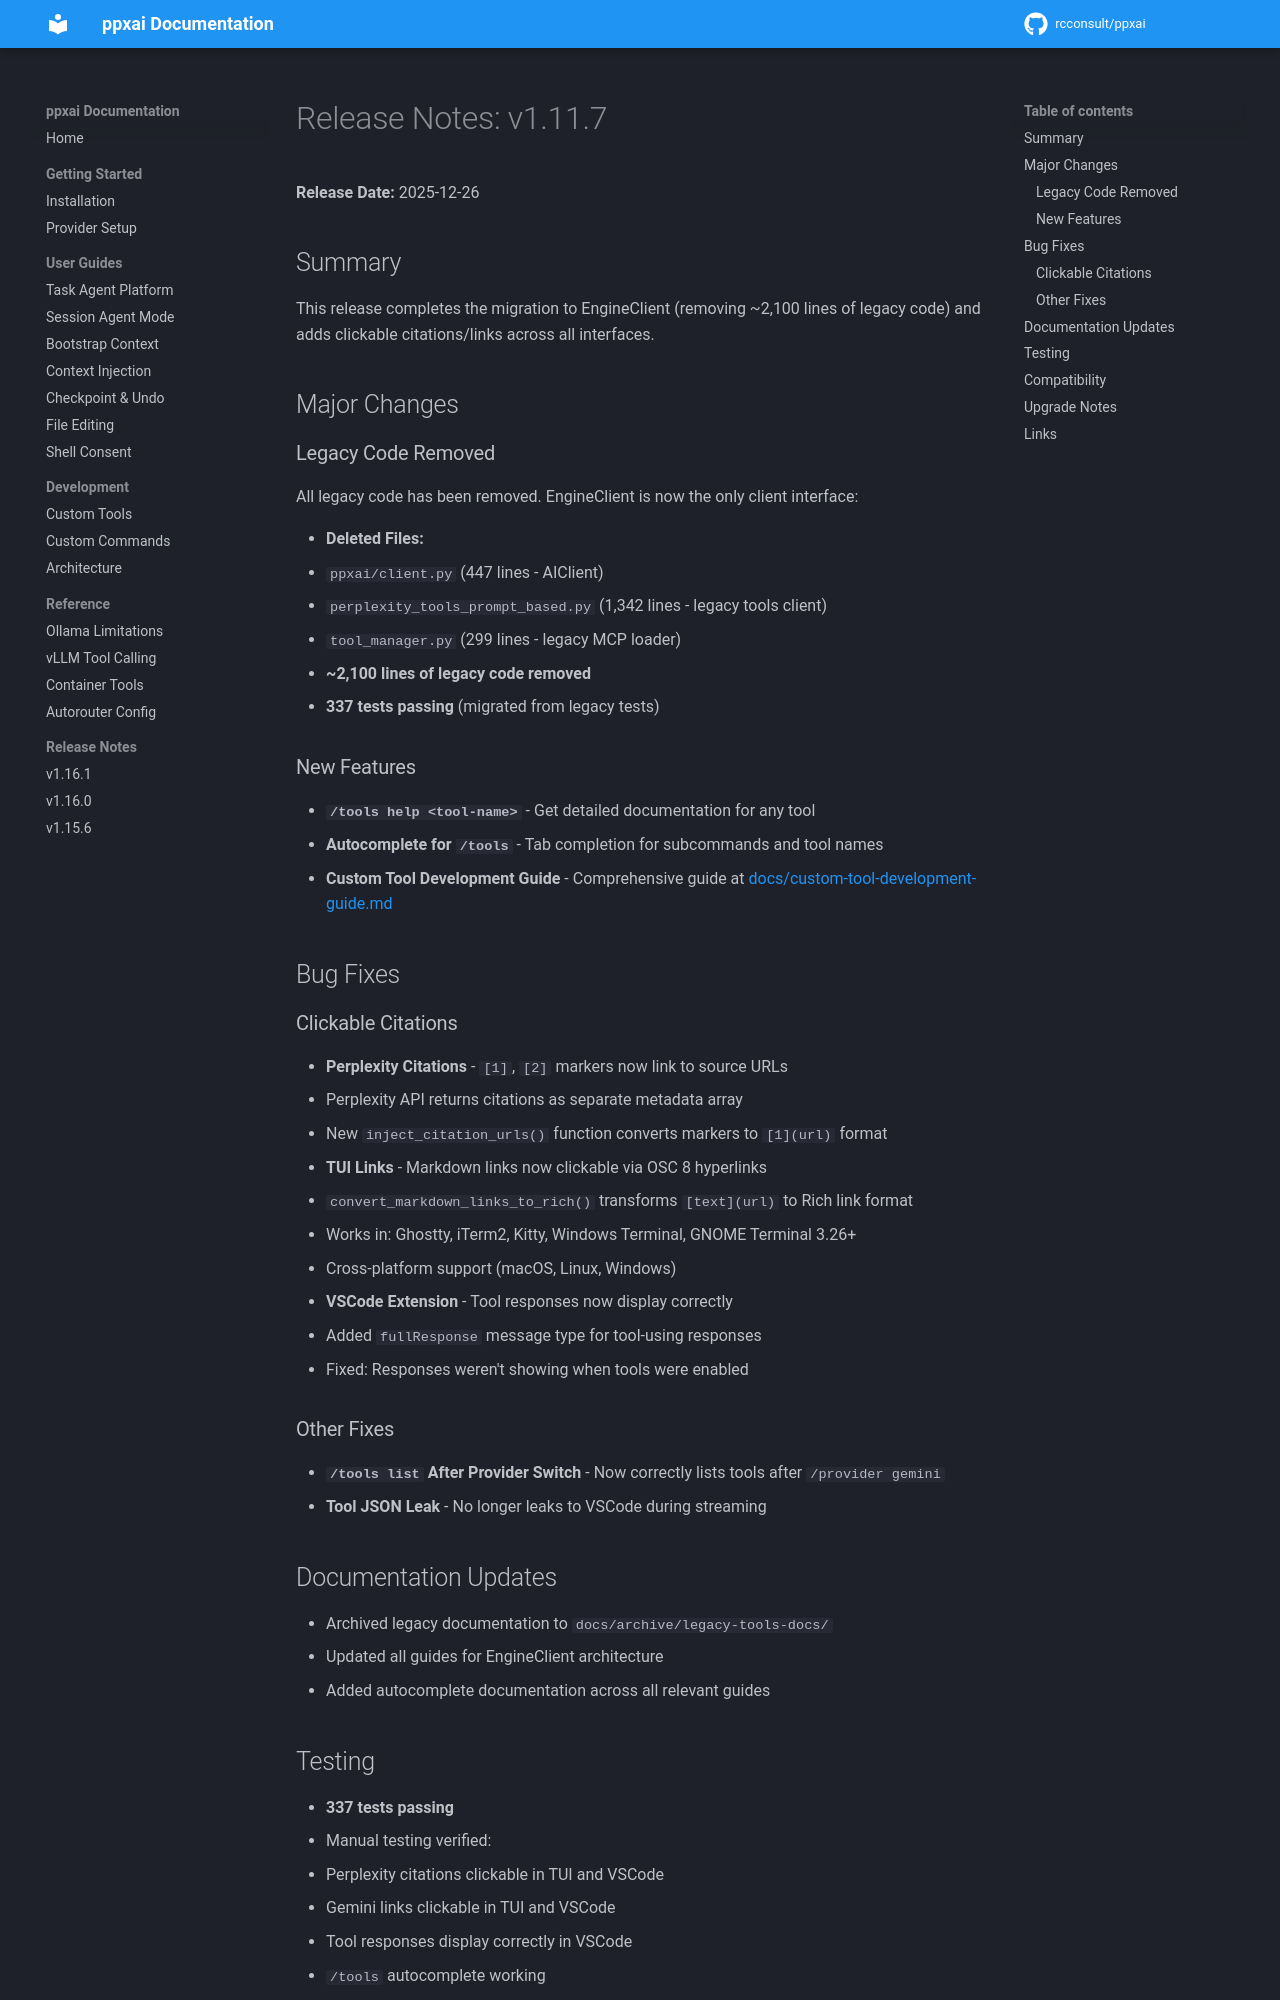

repository: rcconsult/ppxai · page: dev/archive/release-notes/RELEASE-NOTES-v1.11.7/index.html · generator: mkdocs

# Release Notes: v1.11.7

**Release Date:** 2025-12-26

## Summary

This release completes the migration to EngineClient (removing ~2,100 lines of legacy code) and adds clickable citations/links across all interfaces.

## Major Changes

### Legacy Code Removed

All legacy code has been removed. EngineClient is now the only client interface:

- **Deleted Files:**
  - `ppxai/client.py` (447 lines - AIClient)
  - `perplexity_tools_prompt_based.py` (1,342 lines - legacy tools client)
  - `tool_manager.py` (299 lines - legacy MCP loader)
- **~2,100 lines of legacy code removed**
- **337 tests passing** (migrated from legacy tests)

### New Features

- **`/tools help <tool-name>`** - Get detailed documentation for any tool
- **Autocomplete for `/tools`** - Tab completion for subcommands and tool names
- **Custom Tool Development Guide** - Comprehensive guide at [docs/CUSTOM_TOOL_DEVELOPMENT_GUIDE.md](CUSTOM_TOOL_DEVELOPMENT_GUIDE.md)

## Bug Fixes

### Clickable Citations

- **Perplexity Citations** - `[1]`, `[2]` markers now link to source URLs
  - Perplexity API returns citations as separate metadata array
  - New `inject_citation_urls()` function converts markers to `[1](url)` format

- **TUI Links** - Markdown links now clickable via OSC 8 hyperlinks
  - `convert_markdown_links_to_rich()` transforms `[text](url)` to Rich link format
  - Works in: Ghostty, iTerm2, Kitty, Windows Terminal, GNOME Terminal 3.26+
  - Cross-platform support (macOS, Linux, Windows)

- **VSCode Extension** - Tool responses now display correctly
  - Added `fullResponse` message type for tool-using responses
  - Fixed: Responses weren't showing when tools were enabled

### Other Fixes

- **`/tools list` After Provider Switch** - Now correctly lists tools after `/provider gemini`
- **Tool JSON Leak** - No longer leaks to VSCode during streaming

## Documentation Updates

- Archived legacy documentation to `docs/archive/legacy-tools-docs/`
- Updated all guides for EngineClient architecture
- Added autocomplete documentation across all relevant guides
